Run: headless pygame with SDL's dummy video driver; simulated clock (each Clock.tick advances the game by its frame time, no real sleeping); random seed 0; keys injected as events and as key.get_pressed() state; no mouse input.
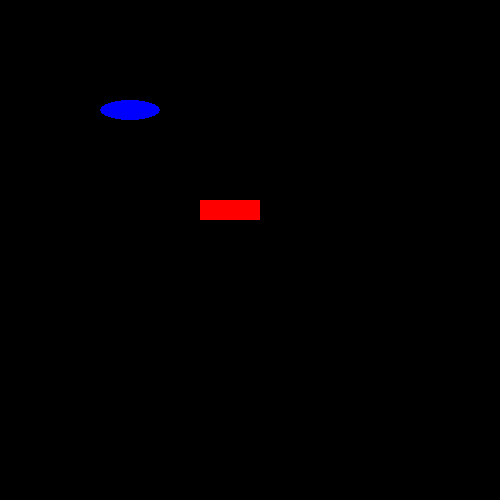
Frame 1 of 4 · flips 1–60 · no input
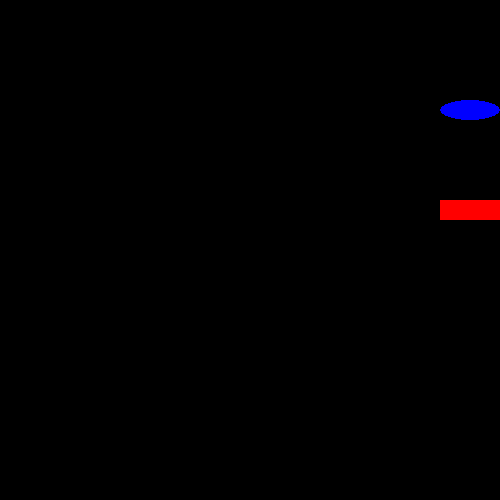
Frame 2 of 4 · flips 61–180 · tapped SPACE, RETURN · held RIGHT (→), D
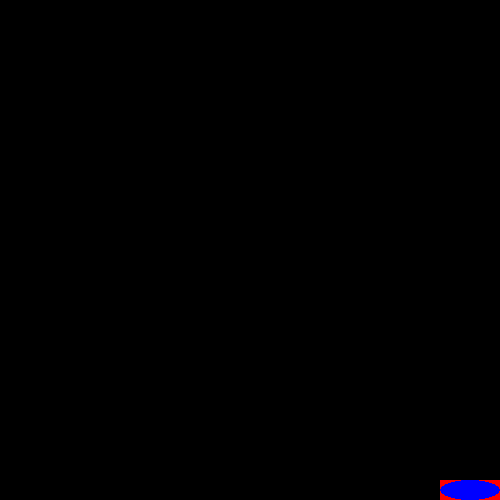
Frame 3 of 4 · flips 181–300 · held DOWN (↓), S
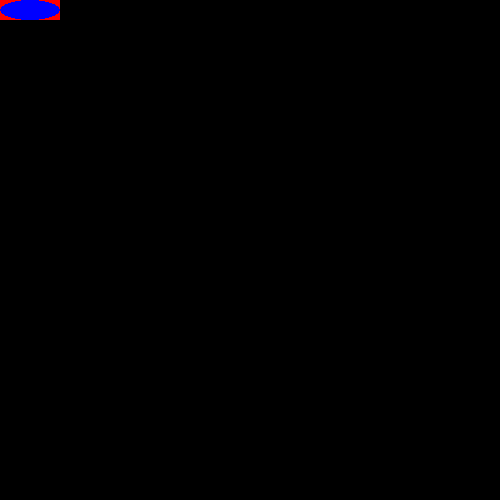
Frame 4 of 4 · flips 301–420 · held LEFT (←), A, UP (↑), W

The pygame program that drew these frames:

import pygame

pygame.init()

win = pygame.display.set_mode((500, 500))

pygame.display.set_caption("Moving shapes")

# Rectangle properties
rect_x = 200
rect_y = 200
rect_width = 60
rect_height = 20
rect_vel = 10

# Circle properties
circle_x = 100
circle_y = 100
circle_width = 60
circle_height = 20
circle_vel = 10

run = True

while run:
    pygame.time.delay(10)
    for event in pygame.event.get():
        if event.type == pygame.QUIT:
            run = False

    keys = pygame.key.get_pressed()
    
    # Rectangle movement (arrow keys)
    if keys[pygame.K_LEFT] and rect_x > 0:
        rect_x -= rect_vel
    if keys[pygame.K_RIGHT] and rect_x < 500 - rect_width:
        rect_x += rect_vel
    if keys[pygame.K_UP] and rect_y > 0:
        rect_y -= rect_vel
    if keys[pygame.K_DOWN] and rect_y < 500 - rect_height:
        rect_y += rect_vel
    
    # Circle movement (WASD keys)
    if keys[pygame.K_a] and circle_x > 0:
        circle_x -= circle_vel
    if keys[pygame.K_d] and circle_x < 500 - circle_width:
        circle_x += circle_vel
    if keys[pygame.K_w] and circle_y > 0:
        circle_y -= circle_vel
    if keys[pygame.K_s] and circle_y < 500 - circle_height:
        circle_y += circle_vel

    # Redraw window
    win.fill((0, 0, 0))  # Clear screen
    pygame.draw.rect(win, (255, 0, 0), (rect_x, rect_y, rect_width, rect_height))  # Draw rectangle
    pygame.draw.ellipse(win, (0, 0, 255), (circle_x, circle_y, circle_width, circle_height))  # Draw circle
    pygame.display.update()

pygame.quit()
